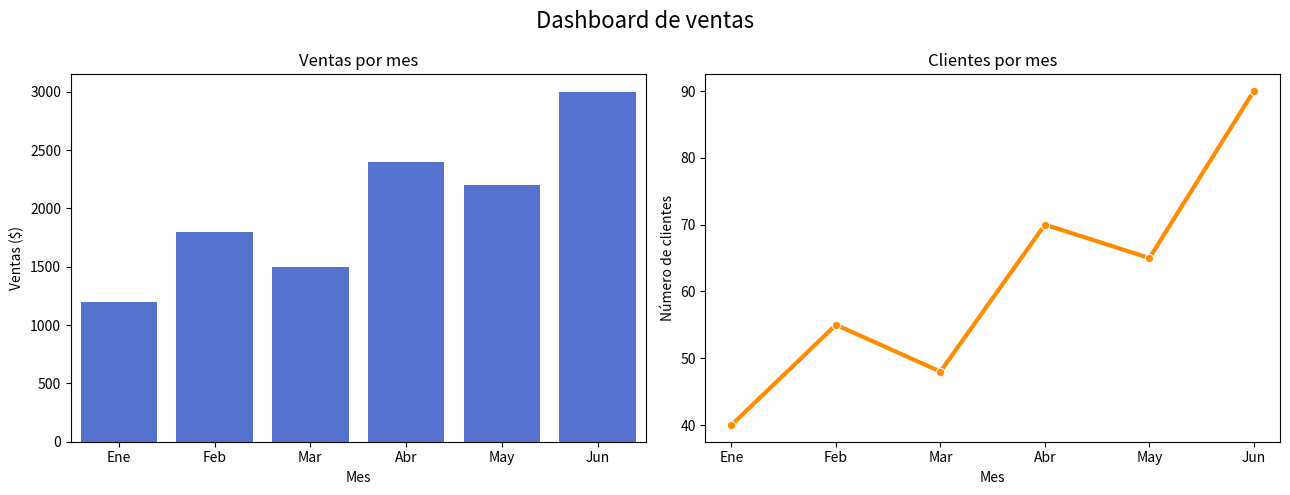

Write Python code to recreate this figure.
import matplotlib.pyplot as plt
import pandas as pd
import seaborn as sns

# Datos
df = pd.DataFrame({
    "mes": ["Ene", "Feb", "Mar", "Abr", "May", "Jun"],
    "ventas": [1200, 1800, 1500, 2400, 2200, 3000],
    "clientes": [40, 55, 48, 70, 65, 90],
})

# Crear la figura con 1 fila y 2 columnas
fig, axes = plt.subplots(1, 2, figsize=(13, 5))

# Gráfico 1: Barras para ventas
sns.barplot(data=df, x="mes", y="ventas", ax=axes[0], color="royalblue")
axes[0].set_title("Ventas por mes")
axes[0].set_ylabel("Ventas ($)")
axes[0].set_xlabel("Mes")

# Gráfico 2: Línea para clientes
sns.lineplot(
    data=df,
    x="mes",
    y="clientes",
    marker="o",
    linewidth=3,
    ax=axes[1],
    color="darkorange",
)
axes[1].set_title("Clientes por mes")
axes[1].set_ylabel("Número de clientes")
axes[1].set_xlabel("Mes")

# Título general y ajuste de diseño
plt.suptitle("Dashboard de ventas", fontsize=16)
plt.tight_layout()

# Guardar la imagen en el directorio de trabajo
plt.savefig("dashboard_ventas.png", dpi=300)
print("Dashboard guardado exitosamente como 'dashboard_ventas.png'")
